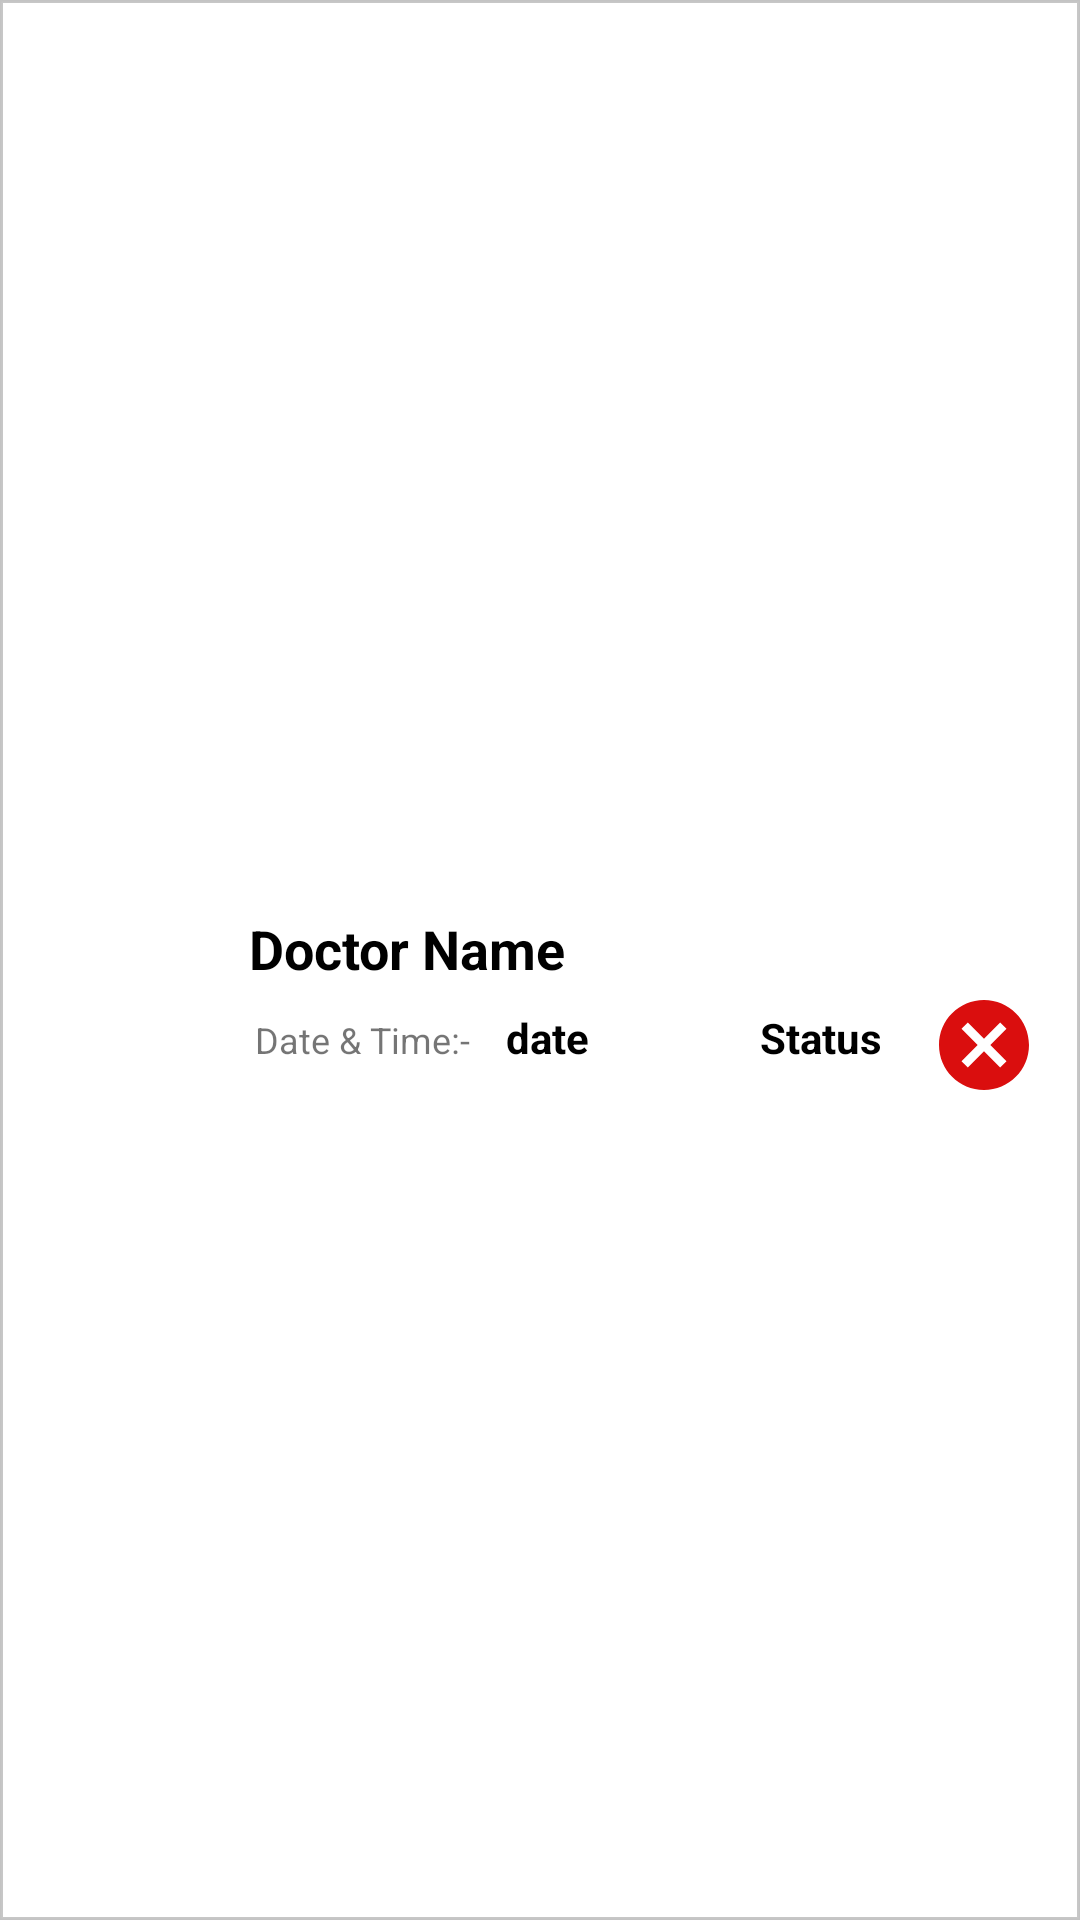

The Android layout XML behind this screen, and the referenced resources:
<!-- AndroidManifest.xml: application theme AppTheme.NoActionBar -->
<!-- res/layout/user_apt_list.xml -->
<?xml version="1.0" encoding="utf-8"?>
<RelativeLayout xmlns:android="http://schemas.android.com/apk/res/android"
    xmlns:app="http://schemas.android.com/apk/res-auto"
    xmlns:tools="http://schemas.android.com/tools"
    android:layout_width="match_parent"
    android:layout_height="wrap_content"
    android:background="@drawable/rectangle"
    android:paddingBottom="10dp">

    <ImageView
        android:id="@+id/photo"
        android:layout_width="55dp"
        android:layout_height="55dp"
        android:layout_alignParentLeft="true"
        android:layout_alignParentStart="true"
        android:layout_centerVertical="true"
        android:layout_marginLeft="12dp"
        android:layout_marginStart="12dp"
        android:src="@drawable/doctor"
        android:padding="5dp" />


    <TextView
        android:id="@+id/name"
        android:layout_width="wrap_content"
        android:layout_height="28dp"
        android:layout_alignTop="@+id/photo"
        android:layout_marginLeft="16dp"
        android:layout_marginStart="16dp"
        android:layout_marginTop="10dp"
        android:layout_toEndOf="@+id/photo"
        android:layout_toRightOf="@+id/photo"
        android:gravity="center_vertical"
        android:text="Doctor Name"
        android:textColor="@color/md_black_1000"
        android:textSize="18sp"
        android:textStyle="bold" />

    <TextView
        android:id="@+id/datei"
        android:layout_width="wrap_content"
        android:layout_height="wrap_content"
        android:layout_alignBaseline="@+id/req_status"
        android:layout_alignBottom="@+id/photo"
        android:layout_alignLeft="@+id/name"
        android:layout_alignStart="@+id/name"
        android:layout_marginLeft="2dp"
        android:gravity="center_vertical"
        android:text="Date &amp; Time:-"
        android:textSize="12sp" />

    <TextView
        android:id="@+id/pref_date"
        android:layout_width="wrap_content"
        android:layout_height="wrap_content"
        android:layout_alignBaseline="@+id/req_status"
        android:layout_alignBottom="@+id/req_status"
        android:layout_marginLeft="12dp"
        android:layout_marginStart="12dp"
        android:layout_toEndOf="@+id/datei"
        android:layout_toRightOf="@+id/datei"
        android:layout_toLeftOf="@+id/req_status"
        android:gravity="center_vertical"
        android:textStyle="bold"
        android:text="date"
        android:textColor="@color/md_black_1000" />

    <TextView
        android:id="@+id/req_status"
        android:layout_width="wrap_content"
        android:layout_height="wrap_content"
        android:layout_alignTop="@+id/cancel_req"
        android:layout_marginEnd="16dp"
        android:layout_marginRight="16dp"
        android:layout_marginTop="6dp"
        android:layout_toLeftOf="@+id/cancel_req"
        android:layout_toStartOf="@+id/cancel_req"
        android:gravity="center_vertical"
        android:text="Status"
        android:textColor="@color/md_black_1000"
        android:textStyle="bold" />

    <ImageButton
        android:id="@+id/cancel_req"
        android:layout_width="36dp"
        android:layout_height="36dp"
        android:layout_alignParentEnd="true"
        android:layout_alignParentRight="true"
        android:layout_below="@+id/name"
        android:layout_marginEnd="14dp"
        android:layout_marginRight="14dp"
        android:background="@drawable/ic_cancel_black_24dp"
        android:text="Cancel Request"
        android:textColor="@color/md_white_1000" />


</RelativeLayout>
<!-- resources referenced by this layout -->
<resources>
  <color name="md_black_1000">#000000</color>
  <color name="md_white_1000">#ffffff</color>
  <!-- drawable ic_cancel_black_24dp (drawable) -->
  <vector xmlns:android="http://schemas.android.com/apk/res/android"
          android:width="24dp"
          android:height="24dp"
          android:viewportWidth="24.0"
          android:viewportHeight="24.0">
      <path
          android:fillColor="#da0e0e"
          android:pathData="M12,2C6.47,2 2,6.47 2,12s4.47,10 10,10 10,-4.47 10,-10S17.53,2 12,2zM17,15.59L15.59,17 12,13.41 8.41,17 7,15.59 10.59,12 7,8.41 8.41,7 12,10.59 15.59,7 17,8.41 13.41,12 17,15.59z"/>
  </vector>
  <!-- drawable rectangle (drawable) -->
  <?xml version="1.0" encoding="utf-8"?>
  <shape xmlns:android="http://schemas.android.com/apk/res/android"
      android:shape="rectangle">
      <solid android:color="#fff" />
      <stroke
          android:width="1dip"
          android:color="#38000000" />
  </shape>
  <style name="AppTheme.NoActionBar">
          <item name="windowActionBar">false</item>
          <item name="windowNoTitle">true</item>
      </style>
</resources>
